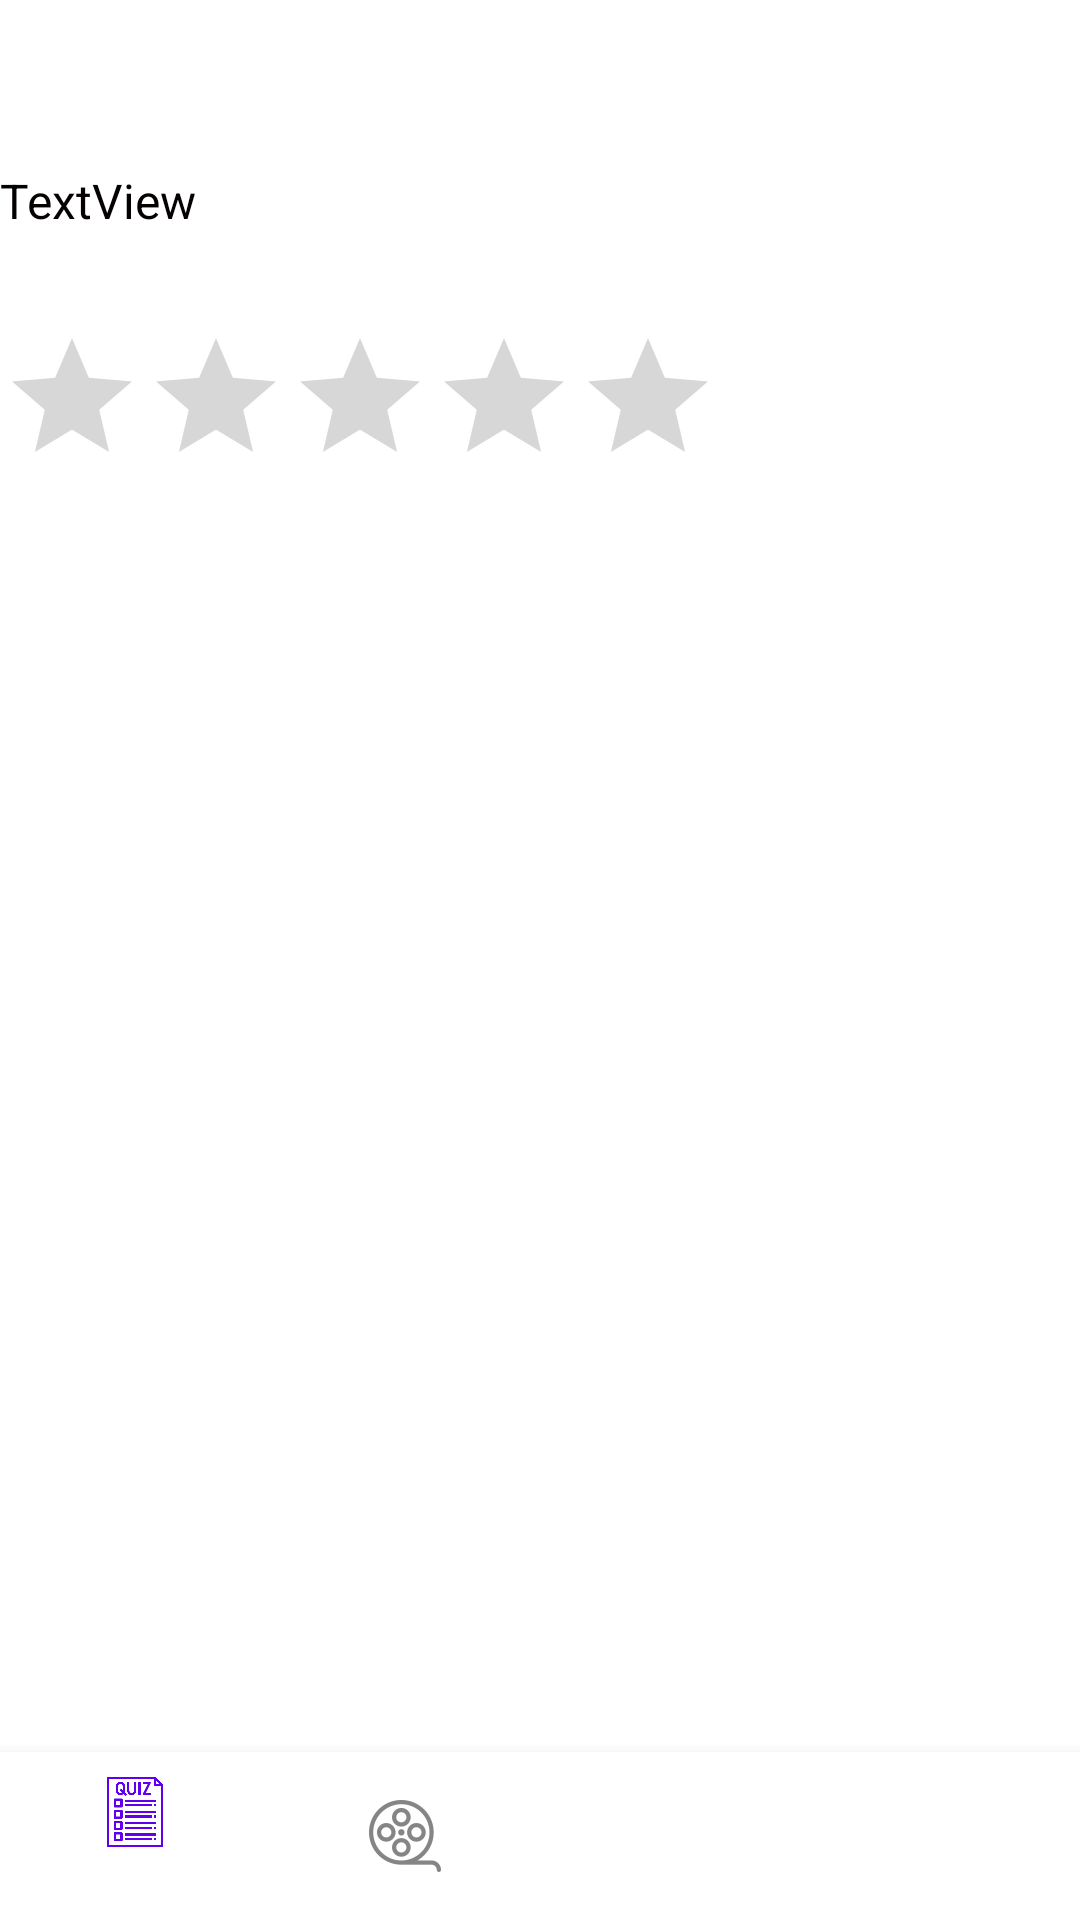

Layout XML and referenced resources for this Android screen:
<!-- AndroidManifest.xml: application theme Theme.What2WatchSvitlikOdunsiF23 -->
<!-- res/layout/fragment_review.xml -->
<?xml version="1.0" encoding="utf-8"?>
<androidx.constraintlayout.widget.ConstraintLayout xmlns:android="http://schemas.android.com/apk/res/android"
    xmlns:app="http://schemas.android.com/apk/res-auto"
    xmlns:tools="http://schemas.android.com/tools"
    android:id="@+id/container"
    android:layout_width="match_parent"
    android:layout_height="match_parent"
    android:paddingTop="?attr/actionBarSize">

    <com.google.android.material.bottomnavigation.BottomNavigationView
        android:id="@+id/nav_view"
        android:layout_width="0dp"
        android:layout_height="wrap_content"
        android:background="?android:attr/windowBackground"
        app:layout_constraintBottom_toBottomOf="parent"
        app:layout_constraintLeft_toLeftOf="parent"
        app:layout_constraintRight_toRightOf="parent"
        app:menu="@menu/bottom_nav_menu" />

    <TextView
        android:id="@+id/textView"
        android:layout_width="wrap_content"
        android:layout_height="wrap_content"
        android:layout_marginBottom="603dp"
        android:fontFamily="cursive"
        android:text="What2Watch"
        android:textColor="#D30404"
        android:textSize="48sp"
        android:textStyle="bold"
        android:typeface="serif"
        app:layout_constraintBottom_toTopOf="@+id/nav_view"
        app:layout_constraintEnd_toEndOf="parent"
        app:layout_constraintHorizontal_bias="0.496"
        app:layout_constraintStart_toStartOf="parent"
        app:layout_constraintTop_toTopOf="parent"
        app:layout_constraintVertical_bias="0.125" />

    <RatingBar
        android:id="@+id/ratingBar2"
        android:layout_width="wrap_content"
        android:layout_height="wrap_content"
        app:layout_constraintBottom_toBottomOf="@+id/textView8"
        app:layout_constraintEnd_toEndOf="@+id/textView8"
        app:layout_constraintHorizontal_bias="0.0"
        app:layout_constraintStart_toStartOf="@+id/textView8"
        app:layout_constraintTop_toTopOf="@+id/nav_view"
        app:layout_constraintVertical_bias="0.844" />

    <TextView
        android:id="@+id/textView8"
        android:layout_width="wrap_content"
        android:layout_height="wrap_content"
        android:text="TextView"
        android:textColor="#050101"
        android:textSize="16sp"
        tools:layout_editor_absoluteX="36dp"
        tools:layout_editor_absoluteY="132dp"
        tools:text="How would you rate the movie?" />


</androidx.constraintlayout.widget.ConstraintLayout>
<!-- resources referenced by this layout -->
<resources>
  <style name="Theme.What2WatchSvitlikOdunsiF23" parent="Theme.MaterialComponents.DayNight.DarkActionBar">
          
          <item name="colorPrimary">@color/purple_500</item>
          <item name="colorPrimaryVariant">@color/purple_700</item>
          <item name="colorOnPrimary">@color/white</item>
          
          <item name="colorSecondary">@color/teal_200</item>
          <item name="colorSecondaryVariant">@color/teal_700</item>
          <item name="colorOnSecondary">@color/black</item>
          
          <item name="android:statusBarColor">?attr/colorPrimaryVariant</item>
          
      </style>
  <color name="purple_500">#FF6200EE</color>
  <color name="purple_700">#FF3700B3</color>
  <color name="white">#FFFFFFFF</color>
  <color name="teal_200">#FF03DAC5</color>
  <color name="teal_700">#FF018786</color>
  <color name="black">#FF000000</color>
</resources>
